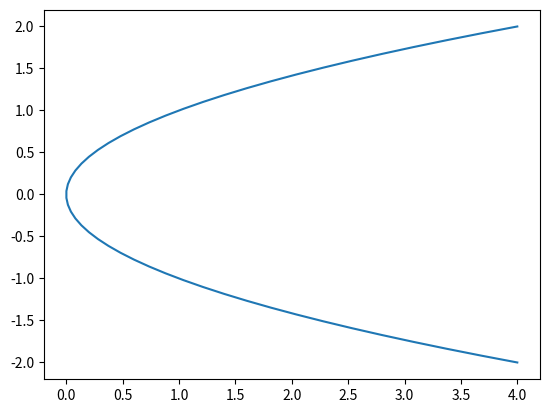

Write the Python code that produced this figure.
# Ejercicio5
# imprima el mensaje: "hola mundo!" 
import numpy as np
import matplotlib
matplotlib.use('Agg')
import matplotlib.pyplot as plt
print("Adios mundo cruel")


x=np.linspace(-2.,2.,50)
plt.plot(x**2,x)
plt.savefig("hola")

